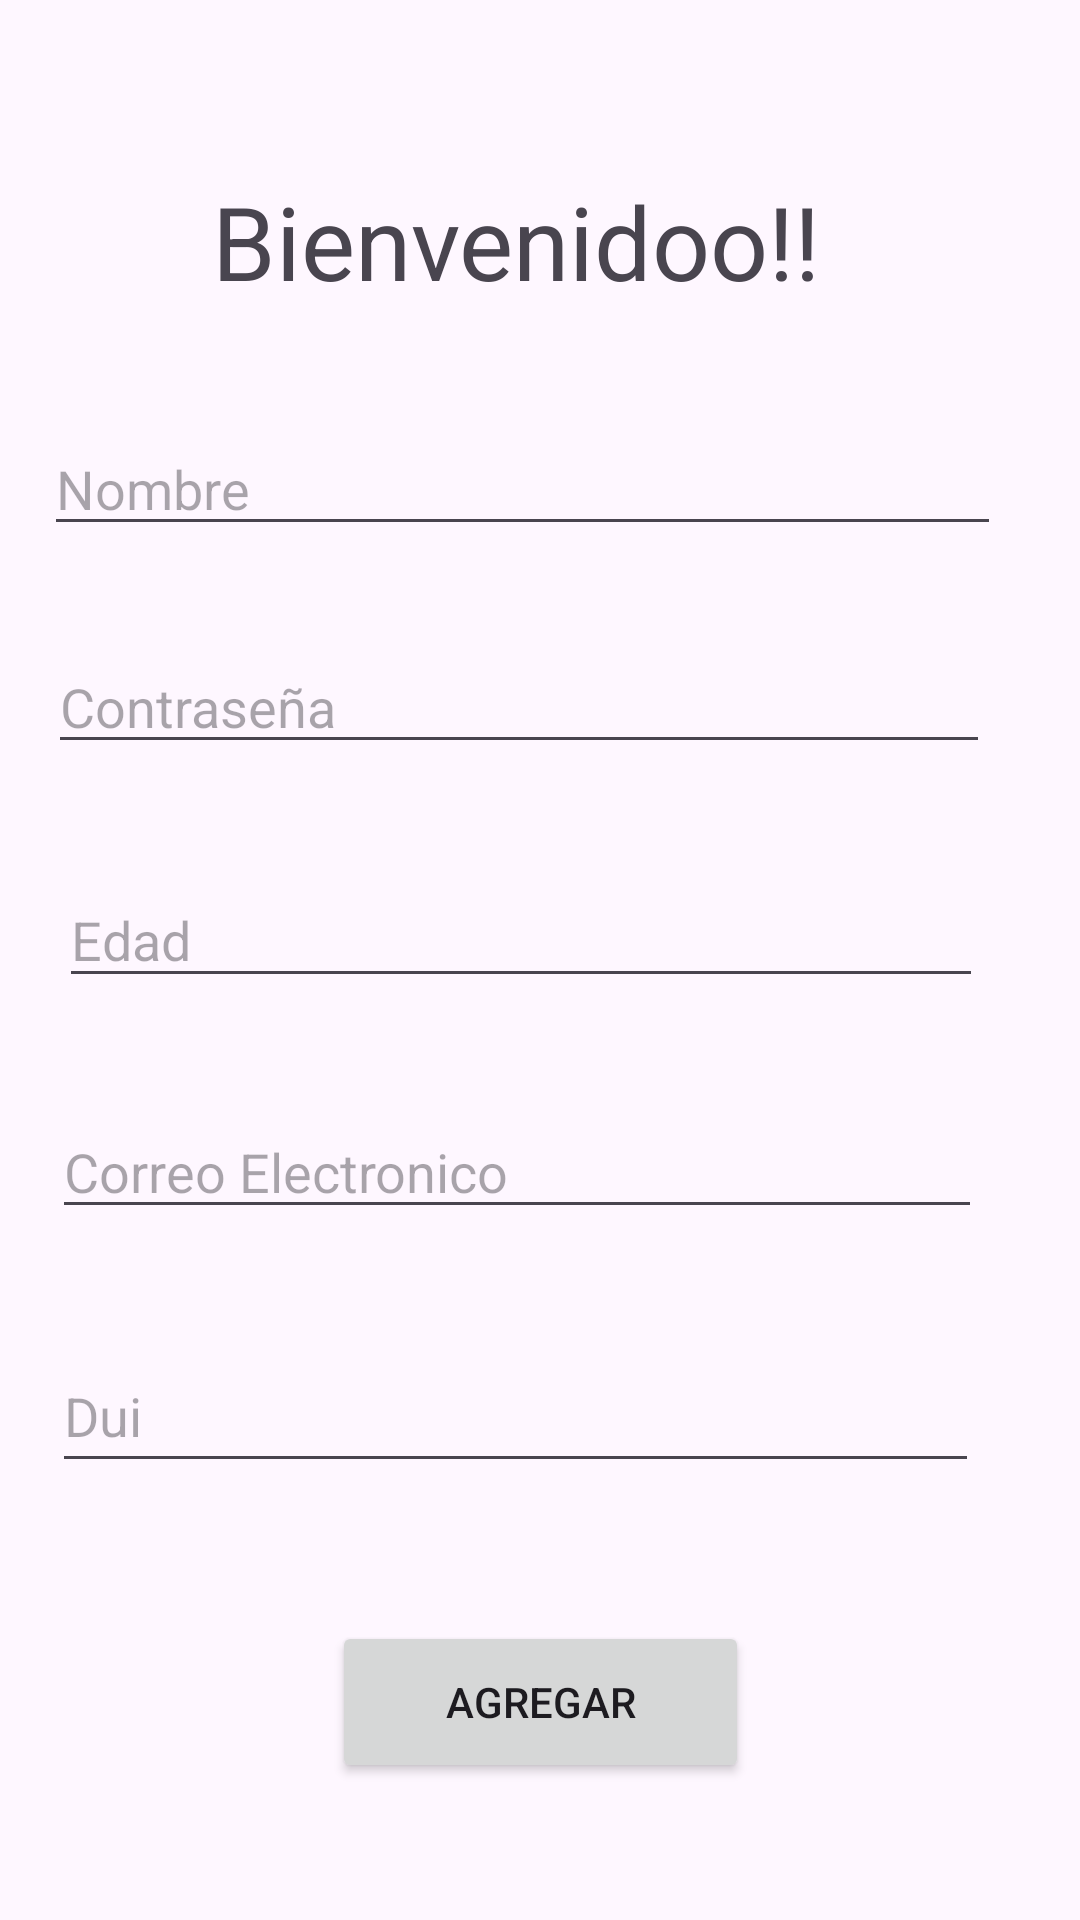

Produce the Android XML layout that renders to this screen, including the resource entries it uses.
<!-- AndroidManifest.xml: application theme Theme.Spashscreen -->
<!-- res/layout/activity_pantalla_inicio.xml -->
<?xml version="1.0" encoding="utf-8"?>
<androidx.constraintlayout.widget.ConstraintLayout xmlns:android="http://schemas.android.com/apk/res/android"
    xmlns:app="http://schemas.android.com/apk/res-auto"
    xmlns:tools="http://schemas.android.com/tools"
    android:id="@+id/main"
    android:layout_width="match_parent"
    android:layout_height="match_parent"
    tools:context=".Pantalla_inicio">

    <EditText
        android:id="@+id/txtNombre"
        android:layout_width="319dp"
        android:layout_height="39dp"
        android:ems="10"
        android:hint="Nombre"
        android:inputType="text"
        app:layout_constraintBottom_toBottomOf="parent"
        app:layout_constraintEnd_toEndOf="parent"
        app:layout_constraintHorizontal_bias="0.358"
        app:layout_constraintStart_toStartOf="parent"
        app:layout_constraintTop_toTopOf="parent"
        app:layout_constraintVertical_bias="0.238" />

    <TextView
        android:id="@+id/textView"
        android:layout_width="wrap_content"
        android:layout_height="wrap_content"
        android:text="Bienvenidoo!!"
        android:textSize="34sp"
        app:layout_constraintBottom_toBottomOf="parent"
        app:layout_constraintEnd_toEndOf="parent"
        app:layout_constraintHorizontal_bias="0.451"
        app:layout_constraintStart_toStartOf="parent"
        app:layout_constraintTop_toTopOf="parent"
        app:layout_constraintVertical_bias="0.097" />

    <EditText
        android:id="@+id/txtEdad"
        android:layout_width="308dp"
        android:layout_height="42dp"
        android:ems="10"
        android:hint="Edad"
        android:inputType="number"
        app:layout_constraintBottom_toBottomOf="parent"
        app:layout_constraintEnd_toEndOf="parent"
        app:layout_constraintHorizontal_bias="0.378"
        app:layout_constraintStart_toStartOf="parent"
        app:layout_constraintTop_toTopOf="parent"
        app:layout_constraintVertical_bias="0.486" />

    <EditText
        android:id="@+id/txtDui"
        android:layout_width="309dp"
        android:layout_height="48dp"
        android:ems="10"
        android:hint="Dui"
        android:inputType="text"
        app:layout_constraintBottom_toBottomOf="parent"
        app:layout_constraintEnd_toEndOf="parent"
        app:layout_constraintHorizontal_bias="0.343"
        app:layout_constraintStart_toStartOf="parent"
        app:layout_constraintTop_toTopOf="parent"
        app:layout_constraintVertical_bias="0.754" />

    <EditText
        android:id="@+id/txtCorreo"
        android:layout_width="310dp"
        android:layout_height="39dp"
        android:ems="10"
        android:hint="Correo Electronico"
        android:inputType="text"
        app:layout_constraintBottom_toBottomOf="parent"
        app:layout_constraintEnd_toEndOf="parent"
        app:layout_constraintHorizontal_bias="0.346"
        app:layout_constraintStart_toStartOf="parent"
        app:layout_constraintTop_toTopOf="parent"
        app:layout_constraintVertical_bias="0.617" />

    <EditText
        android:id="@+id/txtContrasena"
        android:layout_width="314dp"
        android:layout_height="39dp"
        android:ems="10"
        android:hint="Contraseña"
        android:inputType="textPassword"
        app:layout_constraintBottom_toBottomOf="parent"
        app:layout_constraintEnd_toEndOf="parent"
        app:layout_constraintHorizontal_bias="0.35"
        app:layout_constraintStart_toStartOf="parent"
        app:layout_constraintTop_toTopOf="parent"
        app:layout_constraintVertical_bias="0.359" />

    <Button
        android:id="@+id/btnAgregar"
        android:layout_width="139dp"
        android:layout_height="54dp"
        android:text="Agregar"
        app:layout_constraintBottom_toBottomOf="parent"
        app:layout_constraintEnd_toEndOf="parent"
        app:layout_constraintStart_toStartOf="parent"
        app:layout_constraintTop_toBottomOf="@+id/txtDui" />

</androidx.constraintlayout.widget.ConstraintLayout>
<!-- resources referenced by this layout -->
<resources>
  <style name="Theme.Spashscreen" parent="Base.Theme.Spashscreen" />
  <style name="Base.Theme.Spashscreen" parent="Theme.Material3.DayNight.NoActionBar">
          
          
      </style>
</resources>
